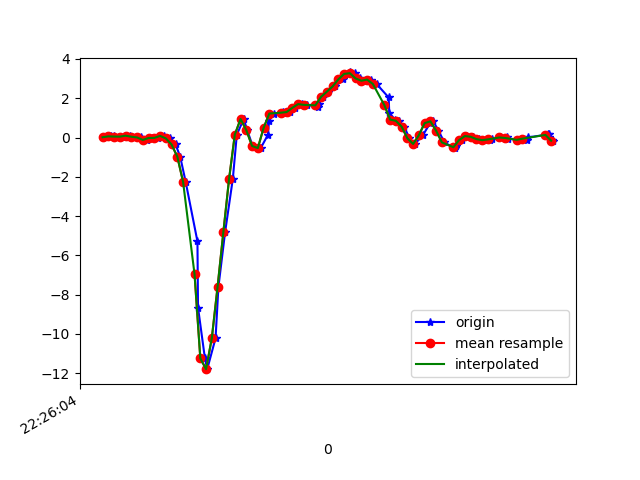

Values plotted in this chart, from the file beside it:
1617747965002, 443601698636434, 0.01535238, -0.14591895, -0.0035681901
1617747965028, 443601717657346, 0.06056, -0.09583, -0.028
1617747965041, 443601736678242, 0.06789, -0.09705, -0.01334
1617747965058, 443601755723954, 0.03246, -0.08728, -0.02434
1617747965077, 443601774744850, 0.04712, 0.1974, -0.04999
1617747965096, 443601793758658, 0.09476, -0.2718, 0.008649
1617747965119, 443601812803698, 0.04223, 0.005576, -0.05732
1617747965134, 443601831823954, 0.005579, 0.1754, -0.01334
1617747965154, 443601850844210, -0.1215, -0.09949, -0.04755
1617747965173, 443601869889234, -0.02252, 0.2634, -0.05244
1617747965194, 443601888914834, -0.01763, -0.02741, -0.04511
1617747965215, 443601907935442, 0.08377, 0.03123, -0.09031
1617747965233, 443601926956082, -0.04207, 0.1045, -0.07321
1617747965254, 443601946001490, -0.3524, -0.2889, 0.06485
1617747965270, 443601965022066, -0.973, -0.0323, 0.4326
1617747965289, 443601984042706, -2.25, -0.1007, 1.142
1617747965330, 443602003093714, -5.286, -1.451, 1.77
1617747965332, 443602022114642, -8.652, -2.439, 2.026
1617747965356, 443602041135538, -11.24, -3.602, 1.775
1617747965364, 443602060181234, -11.79, -4.964, 1.158
1617747965393, 443602079202162, -10.21, -5.65, 0.1956
1617747965403, 443602098233234, -7.598, -5.341, -0.5607
1617747965426, 443602117279378, -4.832, -5.03, -1.186
1617747965453, 443602136300690, -2.103, -4.756, -1.418
1617747965467, 443602155322066, 0.1534, -4.551, -1.407
1617747965491, 443602174343378, 0.9451, -4.402, -1.324
1617747965503, 443602193394706, 0.3733, -4.165, -1.119
1617747965522, 443602212416338, -0.4294, -3.49, -0.8673
1617747965550, 443602231437842, -0.5356, -2.45, -0.7085
1617747965575, 443602250484178, 0.1363, -1.707, -0.6364
1617747965579, 443602269505682, 0.8412, -1.209, -0.5924
1617747965596, 443602288527250, 1.222, -0.4611, -0.4532
1617747965626, 443602307563986, 1.296, 0.4711, -0.221
1617747965630, 443602326585170, 1.235, 1.191, -0.039
1617747965651, 443602345606418, 1.299, 1.562, 0.03553
1617747965670, 443602364652498, 1.513, 1.811, 0.03919
1617747965692, 443602383673682, 1.703, 2.092, 0.02209
1617747965712, 443602402702034, 1.665, 2.323, 0.02698
1617747965750, 443602421748306, 1.565, 2.493, 0.0172
1617747965754, 443602440769746, 1.716, 2.753, 0.03308
1617747965766, 443602459791186, 2.074, 3.117, -0.04389
1617747965783, 443602478837394, 2.335, 3.154, -0.1978
1617747965809, 443602497867474, 2.602, 2.976, -0.3505
1617747965836, 443602516889170, 2.961, 3.087, -0.524
1617747965840, 443602535935634, 3.164, 3.346, -0.7109
1617747965859, 443602554957330, 3.315, 3.149, -0.882
1617747965877, 443602573978962, 3.277, 2.729, -0.9663
1617747965896, 443602593025426, 3.01, 2.401, -1.037
1617747965915, 443602612001362, 2.893, 2.312, -1.051
1617747965934, 443602631151774, 2.951, 2.218, -1.064
1617747965953, 443602650197150, 2.726, 2.037, -1.043
1617747965995, 443602669217566, 2.04, 1.643, -0.9651
1617747965997, 443602688238238, 1.263, 1.308, -0.7818
1617747966017, 443602707275038, 0.9158, 1.103, -0.634
1617747966030, 443602726320670, 0.8522, 0.994, -0.4959
1617747966049, 443602745341598, 0.5566, 0.8498, -0.3615
1617747966067, 443602764362526, -0.03596, 0.669, -0.2406
1617747966086, 443602783408286, -0.3255, 0.4662, -0.1709
1617747966114, 443602802438558, 0.1192, 0.4283, -0.1392
1617747966139, 443602821484446, 0.7337, 0.4833, -0.1624
1617747966150, 443602840505502, 0.8278, 0.4735, -0.1758
... 22 more rows
